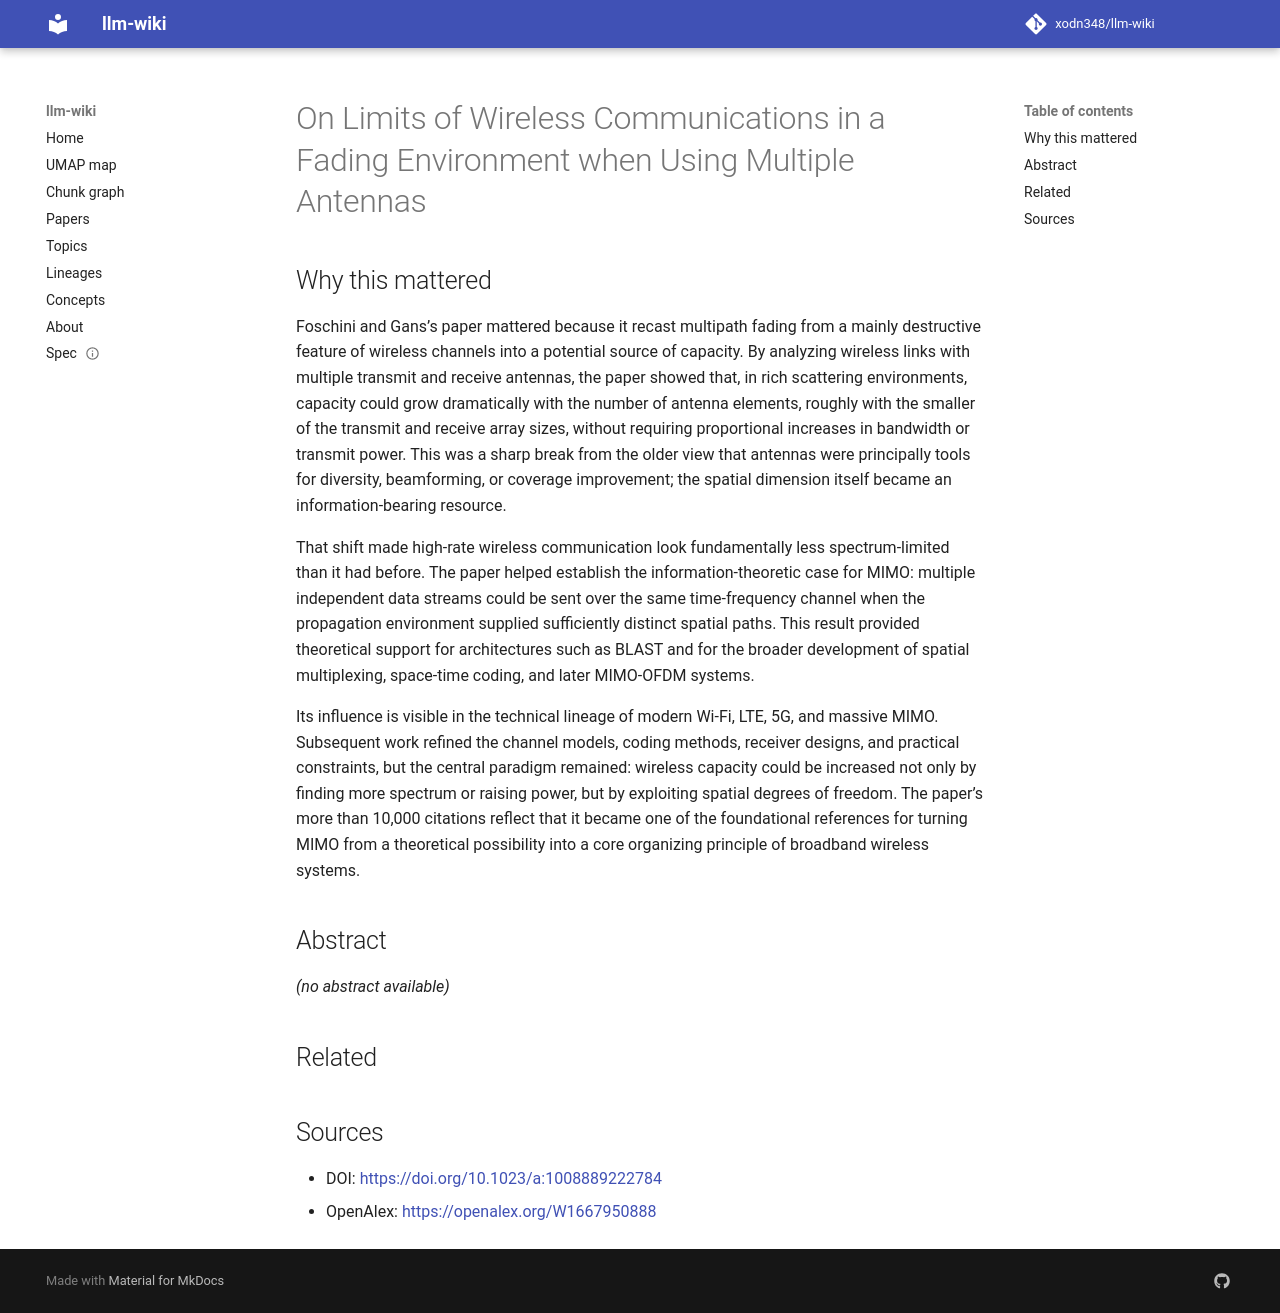

repository: xodn348/llm-wiki · page: paper/10_1023_a_1008889222784/index.html · generator: mkdocs

---
title: On Limits of Wireless Communications in a Fading Environment when Using Multiple
  Antennas
doi: 10.1023/a:1008889222784
openalex_id: https://openalex.org/W1667950888
year: 1998
venue: Wireless Personal Communications
authors: G.J. Foschini, M.J. Gans
citations: 10119
fleming_tier: true
concepts:
- Computer science
- Transmitter
- Wireless
- Bandwidth (computing)
- Channel capacity
- Rayleigh fading
- Telecommunications
- Channel (broadcasting)
- Antenna (radio)
- Fading
---

# On Limits of Wireless Communications in a Fading Environment when Using Multiple Antennas

## Why this mattered

Foschini and Gans’s paper mattered because it recast multipath fading from a mainly destructive feature of wireless channels into a potential source of capacity. By analyzing wireless links with multiple transmit and receive antennas, the paper showed that, in rich scattering environments, capacity could grow dramatically with the number of antenna elements, roughly with the smaller of the transmit and receive array sizes, without requiring proportional increases in bandwidth or transmit power. This was a sharp break from the older view that antennas were principally tools for diversity, beamforming, or coverage improvement; the spatial dimension itself became an information-bearing resource.

That shift made high-rate wireless communication look fundamentally less spectrum-limited than it had before. The paper helped establish the information-theoretic case for MIMO: multiple independent data streams could be sent over the same time-frequency channel when the propagation environment supplied sufficiently distinct spatial paths. This result provided theoretical support for architectures such as BLAST and for the broader development of spatial multiplexing, space-time coding, and later MIMO-OFDM systems.

Its influence is visible in the technical lineage of modern Wi-Fi, LTE, 5G, and massive MIMO. Subsequent work refined the channel models, coding methods, receiver designs, and practical constraints, but the central paradigm remained: wireless capacity could be increased not only by finding more spectrum or raising power, but by exploiting spatial degrees of freedom. The paper’s more than 10,000 citations reflect that it became one of the foundational references for turning MIMO from a theoretical possibility into a core organizing principle of broadband wireless systems.

## Abstract

_(no abstract available)_


## Related



## Sources

- DOI: [https://doi.org/10.1023/a:1008889222784](https://doi.org/10.1023/a:1008889222784)
- OpenAlex: [https://openalex.org/W1667950888](https://openalex.org/W1667950888)
